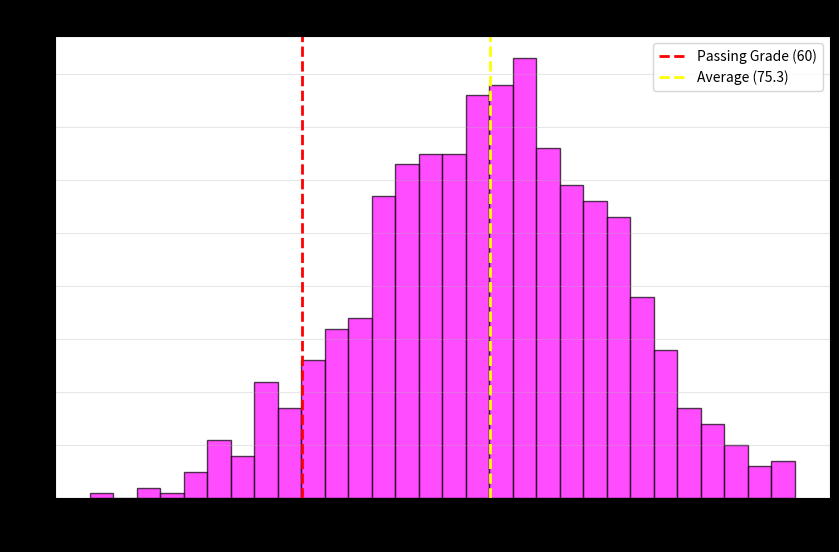

This figure's Python source:
import matplotlib.pyplot as plt # type: ignore
import numpy as np

scores = np.random.normal(75,10,1000)
scores = np.clip(scores,0,100)

plt.figure(figsize=(10,6))
plt.hist(scores, bins=30, color='#ff00ff', edgecolor='black', alpha=0.7)

plt.axvline(60, color='red', linestyle='dashed', linewidth=2, label='Passing Grade (60)')

plt.axvline(scores.mean(), color='yellow', linestyle='dashed', linewidth=2, label=f'Average ({scores.mean():.1f})')

plt.title('Distribution of 1000 Exam Scores', fontsize=16)
plt.xlabel('Score (0-100)')
plt.ylabel('Number of Students')
plt.legend()
plt.grid(axis='y', alpha=0.3)

plt.style.use('dark_background')
plt.gca().set_facecolor('#ffffff') 

print("Analyzing Test Results...")
plt.show()
